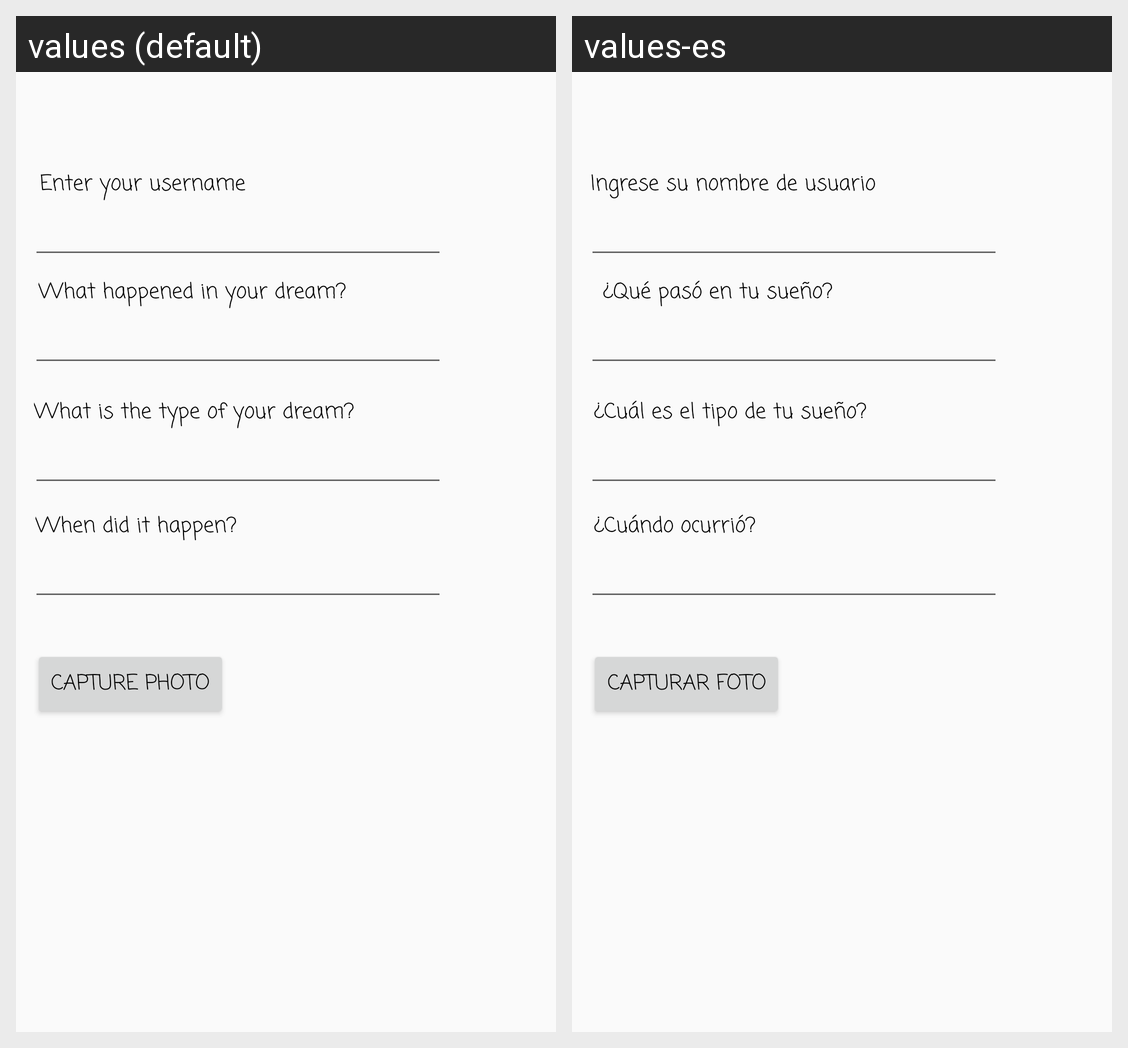

Translations of the strings shown on this Android screen, per locale in the grid:
Android screen res/layout/activity_add_dream.xml rendered under 2 locales, left to right: values (default), values-es. Device: Nexus 5 (rendered at 1080×1920; each locale shown at half size, 540×960, under a caption strip naming it); theme AppTheme.Light.
Strings drawn on this screen, with the default value and each locale's value (text and hints the layout hard-codes, and strings that could not be matched under every locale, appear in the picture but are not listed):

enter_your_username
  values: Enter your username
  values-es: Ingrese su nombre de usuario

what_happened_in_your_dream
  values: What happened in your dream?
  values-es: ¿Qué pasó en tu sueño?

what_is_the_type_of_your_dream
  values: What is the type of your dream?
  values-es: ¿Cuál es el tipo de tu sueño?

when_did_it_happen
  values: When did it happen?
  values-es: ¿Cuándo ocurrió?

capture_photo
  values: Capture Photo
  values-es: Capturar foto
